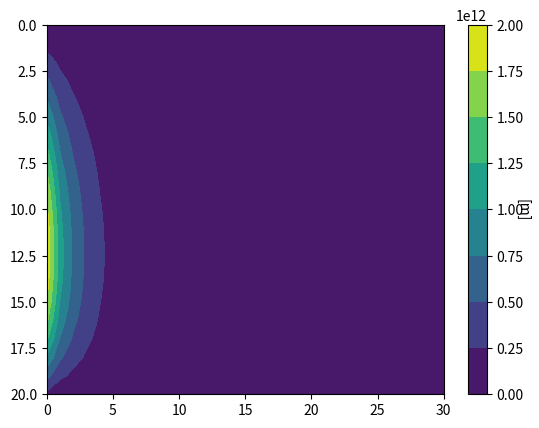

Write the Python code that produced this figure.
"""this program solves 2D equation"""

import time
import numpy as np
import matplotlib.pyplot as plt

time1 = time.time()

# # Setting
l_x = 600  # length
l_y = 400  # width
n_x = 30  # grid in x-axis
n_y = 20  # grid in y-axis
n_x_max = n_x + 1
n_y_max = n_y + 1
x0 = 0
y0 = 0
dx = (l_x / n_x)
dy = (l_y / n_y)
# variables (Acceleration Part)
x = np.reshape(np.zeros(n_y_max * n_x_max), [n_y_max, n_x_max])
y = np.copy(x)
gamma = np.copy(x)
gamma_e = np.copy(x)
gamma_w = np.copy(x)
gamma_n = np.copy(x)
gamma_s = np.copy(x)

for i in range(n_y_max):
    for j in range(n_x_max):
        x[i][j] = float(j) * dx
        y[i][j] = float(i) * dy
        gamma[i][j] = 2000

d_a = 50
omega = 0.8
error = 1000
std_error = 0.001
iteration = 0

# # Initial Condition
# 50[m] for every cells except top boundary
h_old = np.reshape([float(d_a) for i in np.zeros(n_y_max * n_x_max)], [n_y_max, n_x_max])
# creating zero matrix for process acceleration
h_new = np.reshape([float(d_a) for i in np.zeros(n_y_max * n_x_max)], [n_y_max, n_x_max])

# # Boundary Condition
# top boundary
h_old[0] = 100  # Dirichlet boundary
h_new[0] = 100  # Dirichlet boundary

# left boundary
q = 0.01  # newmann boundary [m/day]

# # Governing Equation (Water Head Distribution)
# def whd(a_p=a_known_e + a_known_w + a_known_n + a_known_s, side_coefficient_w=a_known_w, side_coefficient_e=a_known_e,
#         side_coefficient_n=a_known_n, side_coefficient_s=a_known_s, source=0.):
#     h_p = ((1 / a_p) * (side_coefficient_w * h_old[i][j - 1] + side_coefficient_e * h_old[i][j + 1] +
#                         side_coefficient_n * h_old[i - 1][j] + side_coefficient_s * h_old[i + 1][j] + source))
#     return h_p


# # Processing
tdiff = std_error + std_error
# while error > std_error:
while iteration < 200:
    iteration += 1

    for i in range(1, n_y_max - 1):
        for j in range(1, n_x_max - 1):
            gamma_e = (gamma[i][j + 1] + gamma[i][j]) / 2
            gamma_w = (gamma[i][j - 1] + gamma[i][j]) / 2
            gamma_n = (gamma[i - 1][j] + gamma[i][j]) / 2
            gamma_s = (gamma[i + 1][j] + gamma[i][j]) / 2
            dx_e = x[i][j + 1] - x[i][j]
            dx_w = x[i][j] - x[i][j - 1]
            dy_n = y[i][j] - y[i - 1][j]
            dy_s = y[i + 1][j] - y[i][j]
            area_e = y[i + 1][j + 1] - y[i][j + 1]
            area_w = y[i + 1][j] - y[i][j]
            area_n = x[i][j + 1] - x[i][j]
            area_s = x[i + 1][j + 1] - x[i + 1][j]

            a_known_e = gamma_e * area_e / dx_e
            a_known_w = gamma_w * area_w / dx_w
            a_known_n = gamma_n * area_n / dy_n
            a_known_s = gamma_s * area_s / dy_s
            s_p = 0.
            s_u = 0.

            # main domain
            a_p = a_known_e + a_known_w + a_known_n + a_known_s
            h_new[i][j] = ((1 / a_p) * (a_known_w * h_old[i][j - 1] + a_known_e * h_old[i][j + 1] +
                                        a_known_n * h_old[i - 1][j] + a_known_s * h_old[i + 1][j] + s_u))

    # left_boundary (constant_flow)
    j = 0
    for i in range(1, n_y_max):
        if i == n_y_max - 1:
            h_new[i][j] = (1 / (a_known_e + a_known_n + a_known_s)) * ((2 * a_known_e) * h_old[i][j + 1] +
                                                                       a_known_n * h_old[i - 1][0] + q * area_e)
        else:
            h_new[i][j] = (1 / (a_known_e + a_known_n + a_known_s)) * ((2 * a_known_e) * h_old[i][j + 1] +
                                                                       a_known_n * h_old[i - 1][0] + a_known_s *
                                                                       h_old[i + 1][0] + q * area_n)

    error = np.linalg.norm(h_new, 1)
    # error2 = h_new - h_old
    print('\nL2Norm = %0.5f' % error)
    # print(error2)

    print('iteration = ', iteration)

    # print('L2Norm = ', L2Norm)

    plt.contourf(h_new)
    plt.gca().invert_yaxis()
    plt.axis('off')
    plt.grid()
    plt.colorbar().ax.set_ylabel('[m]')
    plt.pause(0.001)
    plt.show(block=False)
    plt.clf()

    h_old = h_new

print('L2Norm = ', np.linalg.norm(h_new))
print('iteration = ', iteration)

plt.contourf(h_new)
plt.gca().invert_yaxis()
plt.colorbar().ax.set_ylabel('[m]', rotation=270)
plt.savefig('Final_Result.png')
plt.show()

time2 = time.time()

print('\nTotal time = ', time2 - time1)

print()
